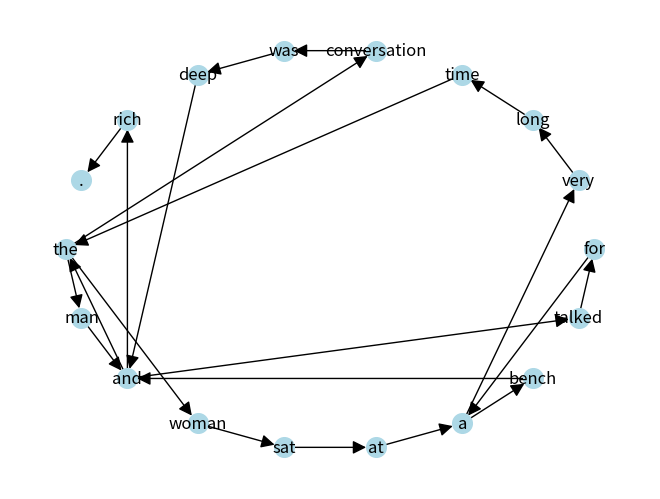

Reproduce this figure in Python.
# Statistics and Modelling Workshop
# Word Association Visualizer

# This demo shows how you can use NetworkX to generate Markov model chain representation of text.

import networkx as nx
import matplotlib.pyplot as plt

# Basic Markov Chain 

sentence = '''the man and the woman sat at a bench and talked for a very long time the conversation was deep and rich'''

sentence_components = sentence.split(" ")

words = {}

for x in range(len(sentence_components)): 
    if sentence_components[x] not in words:
        words[sentence_components[x]] = []
    if (x < len(sentence_components) - 1):
        words[sentence_components[x]].append(sentence_components[x + 1])
    else:
        words[sentence_components[x]].append('.')

# Make Graph
G = nx.DiGraph() 
G.add_nodes_from(sentence_components)

for word in words:
    for next_word in words[word]:
        G.add_edge(word, next_word)

def main() -> None:
    pos = nx.shell_layout(G)
    nx.draw(
        G, pos, 
        with_labels=True, 
        node_color="lightblue",
        node_size=200,
        font_weight="regular",
        arrowstyle='-|>',
        arrowsize=20
    )
    plt.show()

if __name__ == "__main__":
    main()
